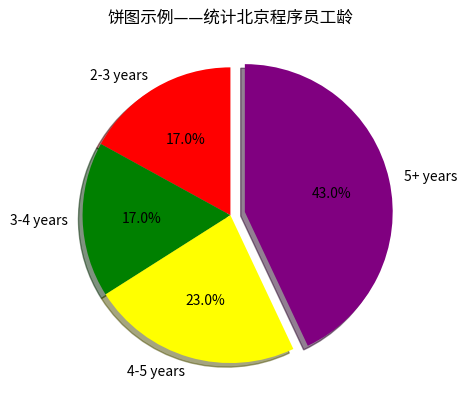

Python code for this plot: (Note: this script raises an exception after producing the figure.)
#--Created by WD
#python 3.6
#coding:utf-8

#本脚本用于显示各类型漏洞的占比情况

import matplotlib.pyplot as plt
from matplotlib.font_manager import FontProperties
font = FontProperties(fname=r"C:\Windows\Fonts\simhei.ttf", size=14)

beijing = [17,17,23,43]
shanghai = ['19%','4%','23%','54%']
guangzhou = ['53%','25%','13%','9%']
shenzhen = ['41%','22%','20%','17%']

label = ['2-3 years','3-4 years','4-5 years','5+ years']
color = ['red','green','yellow','purple']

indic = []

#我们将数据最大的突出显示
for value in beijing:
    if value == max(beijing):
        indic.append(0.1)
    else:
        indic.append(0)

plt.pie(
    beijing,
    labels=label,
    colors=color,
    startangle=90,
    shadow=True,
    explode=tuple(indic),#tuple方法用于将列表转化为元组
    autopct='%1.1f%%'#是数字1，不是l
)


plt.title(u'饼图示例——统计北京程序员工龄', FontProperties=font)

plt.show()
